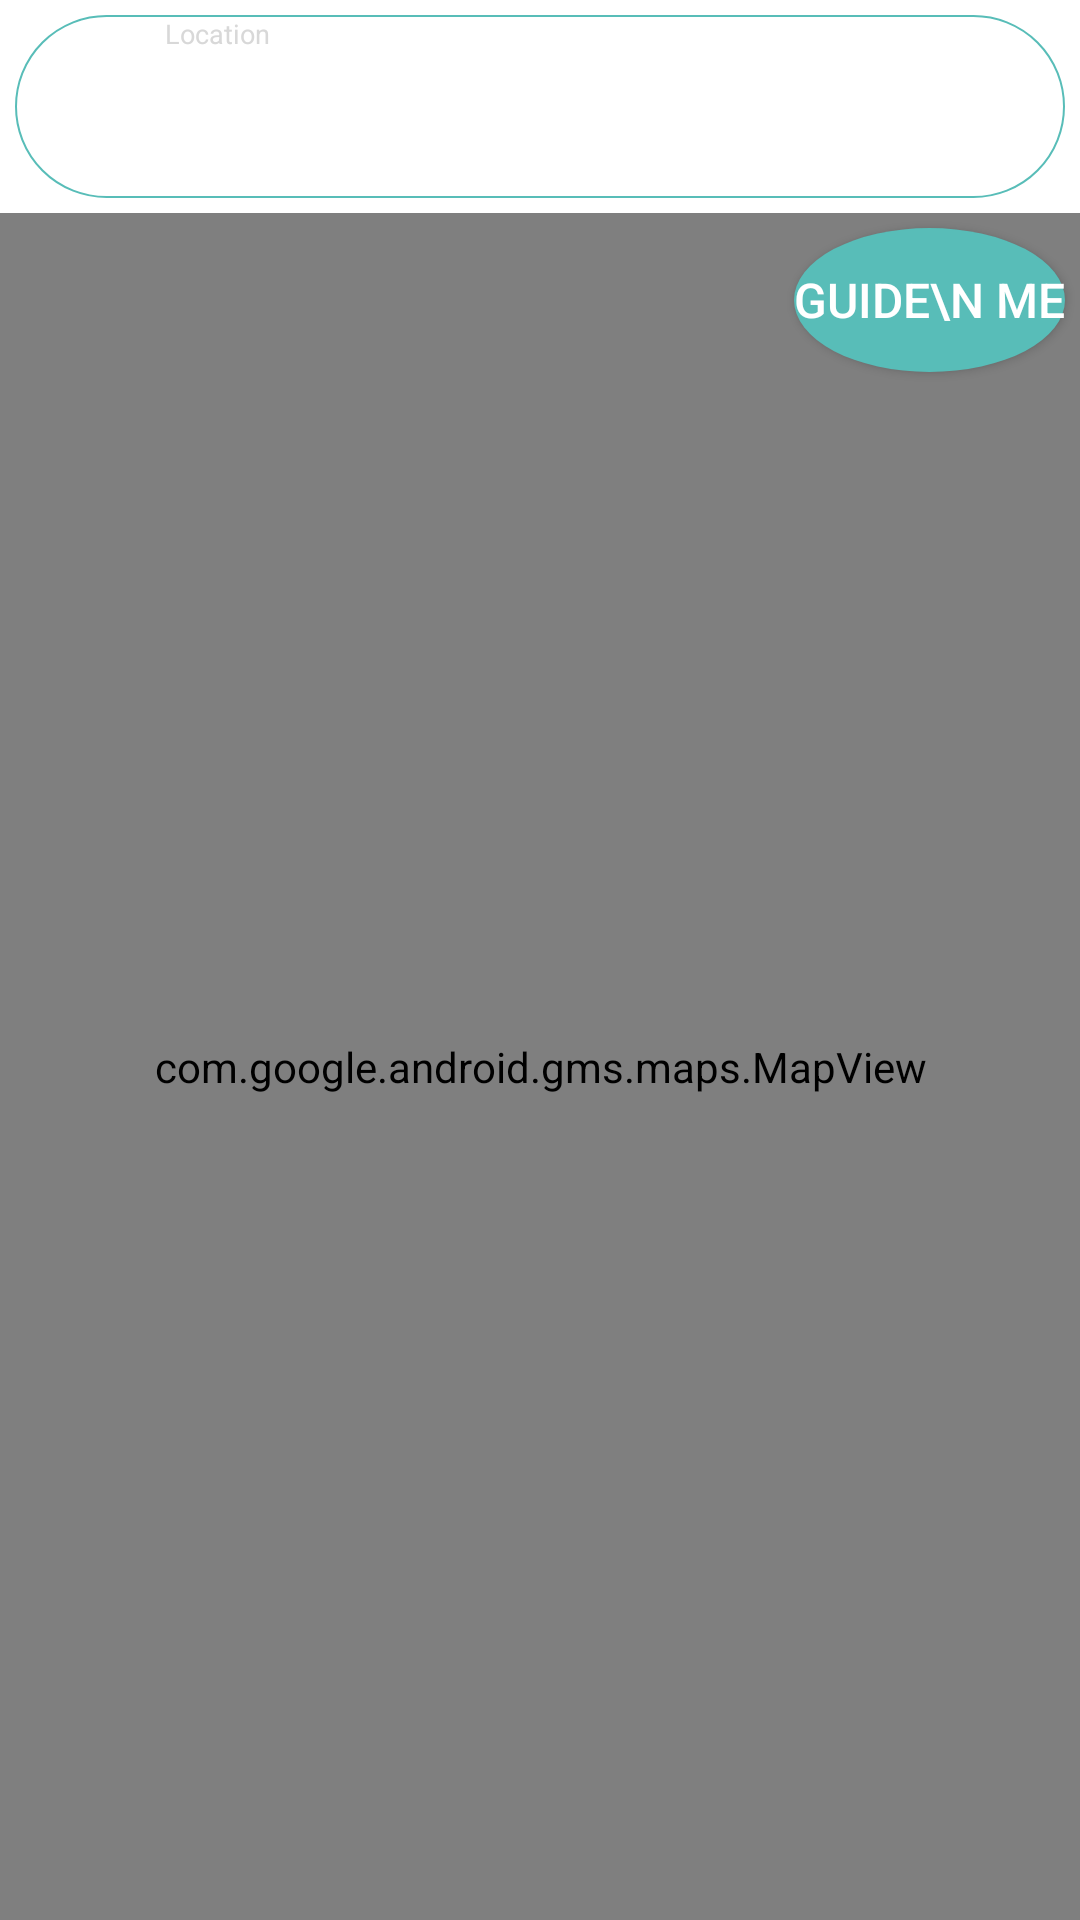

The Android layout XML behind this screen, and the referenced resources:
<!-- AndroidManifest.xml: application theme AppTheme -->
<!-- res/layout/fragment_map.xml -->
<LinearLayout xmlns:android="http://schemas.android.com/apk/res/android"
    xmlns:tools="http://schemas.android.com/tools"
    android:layout_width="match_parent"
    android:orientation="vertical"
    android:layout_height="match_parent"
    tools:context="fragments.MapFragment">
    <LinearLayout
        android:layout_width="match_parent"
        android:orientation="horizontal"
        android:layout_height="0dp"
        android:layout_weight="1"
        android:padding="@dimen/margin_big"
        android:background="@color/white"
        android:id="@+id/transparent_area">
        <LinearLayout
            android:layout_width="match_parent"
            android:layout_height="match_parent"
            android:orientation="horizontal"
            android:background="@drawable/search_et_shape">
            <ImageView
                android:layout_width="0dp"
                android:layout_weight="1"
                android:layout_height="match_parent"
                android:src="@drawable/location_icon_2"/>
            <LinearLayout
                android:layout_width="0dp"
                android:layout_height="match_parent"
                android:orientation="vertical"
                android:layout_weight="6">
                <TextView
                    android:layout_width="match_parent"
                    android:layout_height="0dp"
                    style="@style/search_small_txt"
                    android:text="@string/loc"
                    android:layout_weight="1"/>
                <TextView
                    android:layout_width="match_parent"
                    android:layout_height="0dp"
                    android:lines="2"
                    style="@style/search_loc_txt"
                    android:id="@+id/curr_adress"
                    android:layout_weight="2"/>
            </LinearLayout>


        </LinearLayout>

        </LinearLayout>
    <LinearLayout
        android:layout_width="match_parent"
        android:layout_height="0dp"
        android:layout_weight="8">
        <RelativeLayout
            android:layout_width="match_parent"
            android:layout_height="match_parent">
            <com.google.android.gms.maps.MapView
                android:layout_width="match_parent"
                android:layout_height="match_parent"
                android:id="@+id/my_map">

            </com.google.android.gms.maps.MapView>
            <Button
                android:layout_width="wrap_content"
                android:layout_height="wrap_content"
                android:layout_alignParentRight="true"
                android:layout_margin="@dimen/margin_big"
                android:id="@+id/img"
                android:lines="2"
                android:text="Guide\n me"
                style="@style/toolStyle"
                android:background="@drawable/btn_guide_me">


            </Button>




        </RelativeLayout>

    </LinearLayout>



    </LinearLayout>
<!-- resources referenced by this layout -->
<resources>
  <color name="white">#ffffff</color>
  <dimen name="margin_big">5dp</dimen>
  <!-- drawable btn_guide_me (drawable) -->
  <?xml version="1.0" encoding="utf-8"?>
  <shape
      xmlns:android="http://schemas.android.com/apk/res/android"
      android:shape="oval">
  
  
  
      <solid
          android:color="@color/greenyBlue"/>
  
  
  </shape>
  <!-- drawable search_et_shape (drawable) -->
  <?xml version="1.0" encoding="utf-8"?>
      <shape xmlns:android="http://schemas.android.com/apk/res/android"
          android:shape="rectangle" >
  
          <corners
              android:bottomLeftRadius="@dimen/et_radius"
              android:bottomRightRadius="@dimen/et_radius"
              android:topLeftRadius="@dimen/et_radius"
              android:topRightRadius="@dimen/et_radius" />
  
          <stroke
              android:width="0.5dp"
              android:color="@color/greenyBlue" />
  
  
  
      </shape>
  <string name="loc">Location</string>
  <style name="search_loc_txt">
          <item name="android:textColor">@color/black</item>
          <item name="android:textSize">@dimen/medium_txt</item>
          <item name="android:textStyle">bold</item>
  
      </style>
  <style name="search_small_txt">
          <item name="android:textColor">@color/transparent</item>
          <item name="android:textSize">@dimen/small_txt</item>
  
      </style>
  <style name="toolStyle">
          <item name="android:textSize">16sp</item>
          <item name="android:textColor">@color/white</item>
      </style>
  <style name="AppTheme" parent="Theme.AppCompat.Light.NoActionBar">
          
          <item name="colorPrimary">@color/colorPrimary</item>
          <item name="colorPrimaryDark">@color/colorPrimaryDark</item>
          <item name="colorAccent">@color/colorAccent</item>
      </style>
  <color name="greenyBlue">#58bdb8</color>
  <dimen name="et_radius">56.3dp</dimen>
  <color name="black">#4a4a4a</color>
  <dimen name="medium_txt">10sp</dimen>
  <color name="transparent">#d8d8d8</color>
  <dimen name="small_txt">9sp</dimen>
  <color name="colorPrimary">#3F51B5</color>
  <color name="colorPrimaryDark">#303F9F</color>
  <color name="colorAccent">#FF4081</color>
</resources>
